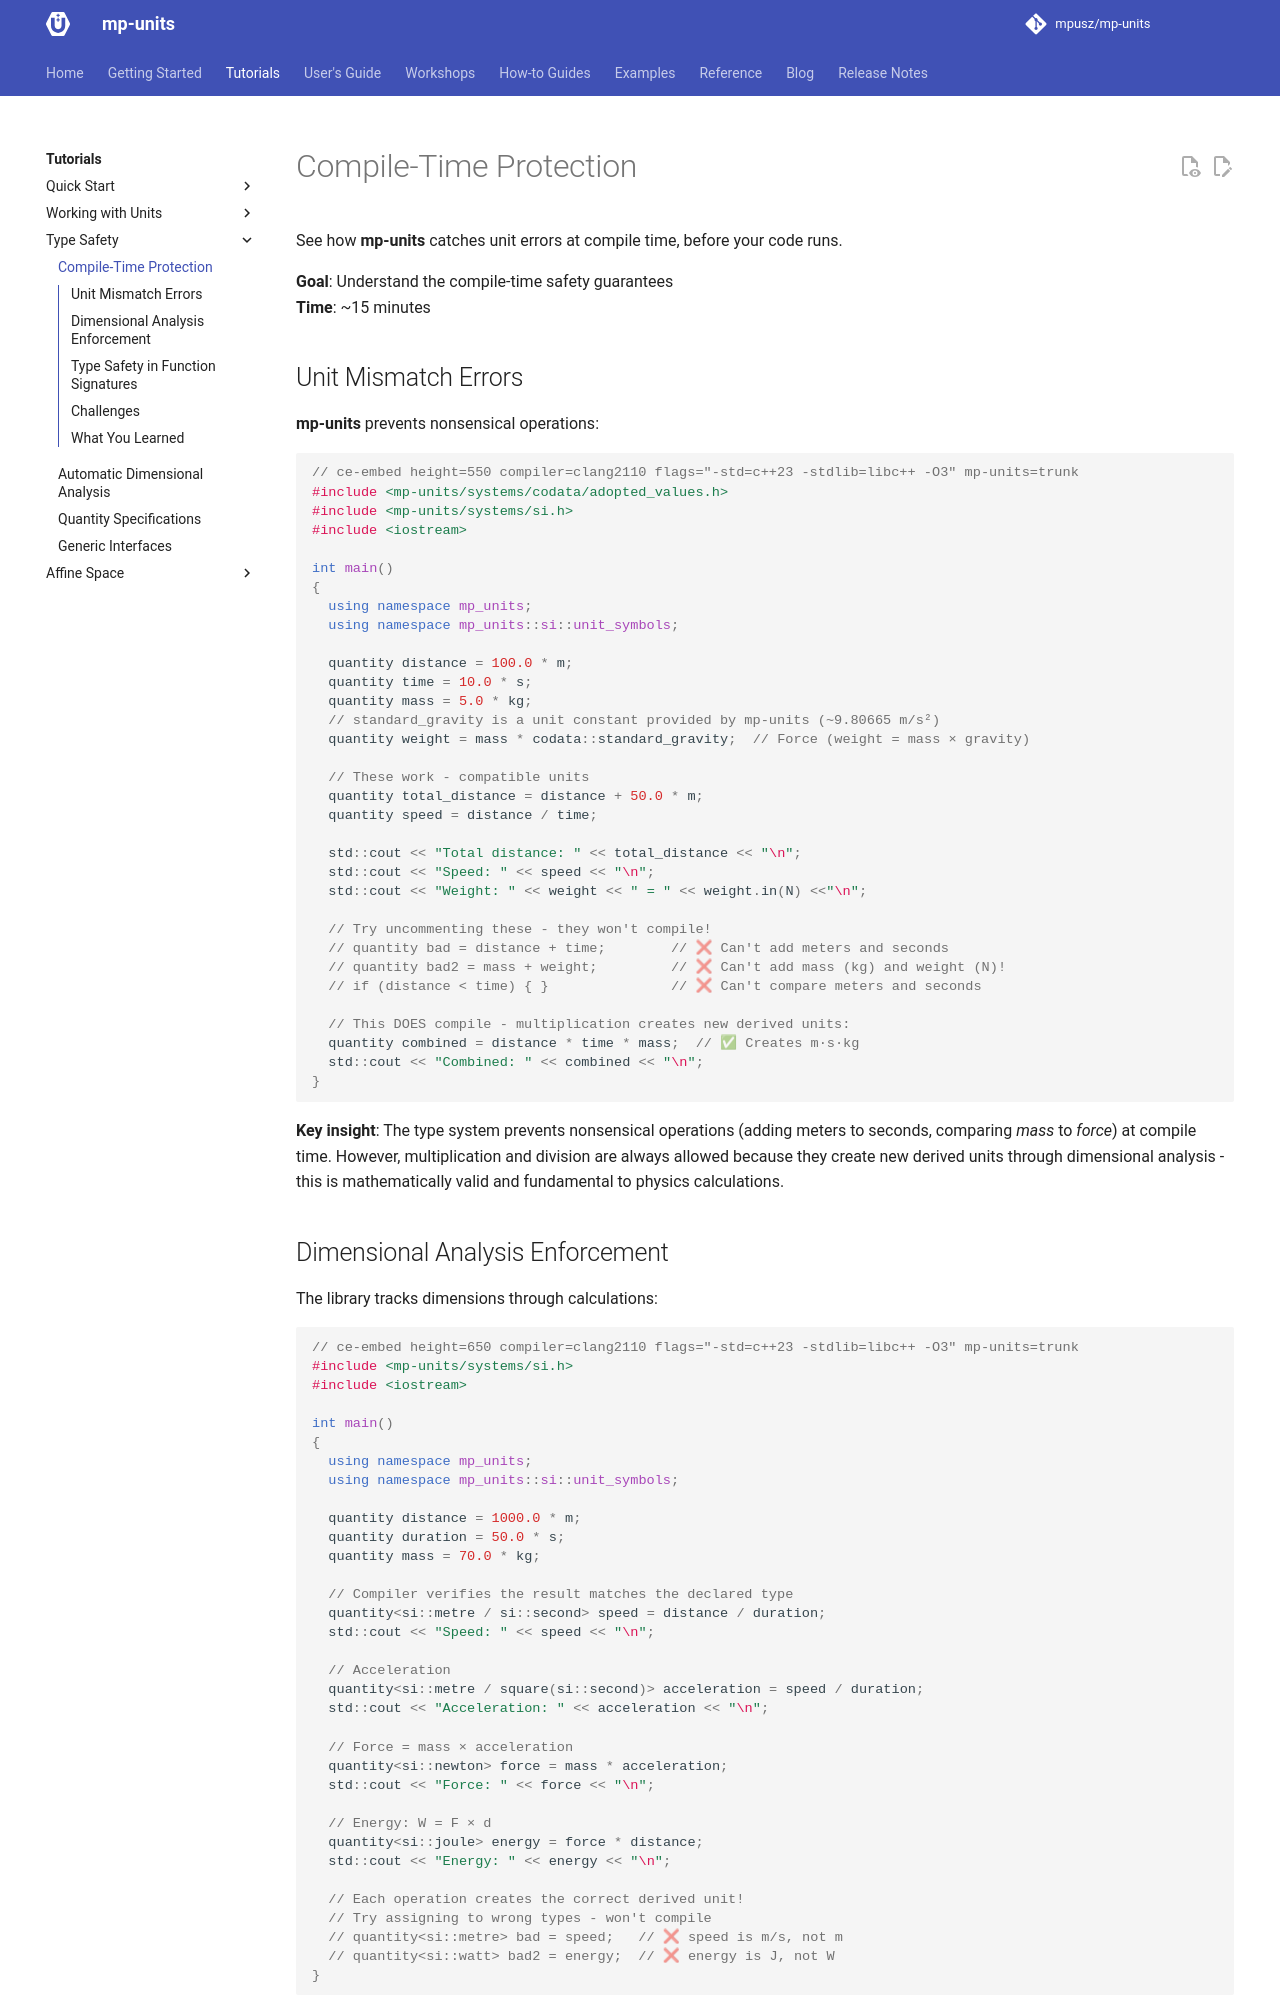

repository: RalphSteinhagen/units · page: HEAD/tutorials/type_safety/compile_time_protection/index.html · generator: mkdocs

# Compile-Time Protection

See how **mp-units** catches unit errors at compile time, before your code runs.

**Goal**: Understand the compile-time safety guarantees  
**Time**: ~15 minutes

## Unit Mismatch Errors

**mp-units** prevents nonsensical operations:

```cpp
// ce-embed height=550 compiler=clang2110 flags="-std=c++23 -stdlib=libc++ -O3" mp-units=trunk
#include <mp-units/systems/si.h>
#include <iostream>

int main()
{
  using namespace mp_units;
  using namespace mp_units::si::unit_symbols;

  quantity distance = 100.0 * m;
  quantity time = 10.0 * s;
  quantity mass = 5.0 * kg;
  // standard_gravity is a unit constant provided by mp-units (~9.80665 m/s²)
  quantity weight = mass * si::standard_gravity;  // Force (weight = mass × gravity)

  // These work - compatible units
  quantity total_distance = distance + 50.0 * m;
  quantity speed = distance / time;

  std::cout << "Total distance: " << total_distance << "\n";
  std::cout << "Speed: " << speed << "\n";
  std::cout << "Weight: " << weight << " = " << weight.in(N) <<"\n";

  // Try uncommenting these - they won't compile!
  // quantity bad = distance + time;        // ❌ Can't add meters and seconds
  // quantity bad2 = mass + weight;         // ❌ Can't add mass (kg) and weight (N)!
  // if (distance < time) { }               // ❌ Can't compare meters and seconds

  // This DOES compile - multiplication creates new derived units:
  quantity combined = distance * time * mass;  // ✅ Creates m·s·kg
  std::cout << "Combined: " << combined << "\n";
}
```

**Key insight**: The type system prevents nonsensical operations (adding meters to seconds,
comparing _mass_ to _force_) at compile time. However, multiplication and division are always
allowed because they create new derived units through dimensional analysis - this is
mathematically valid and fundamental to physics calculations.
